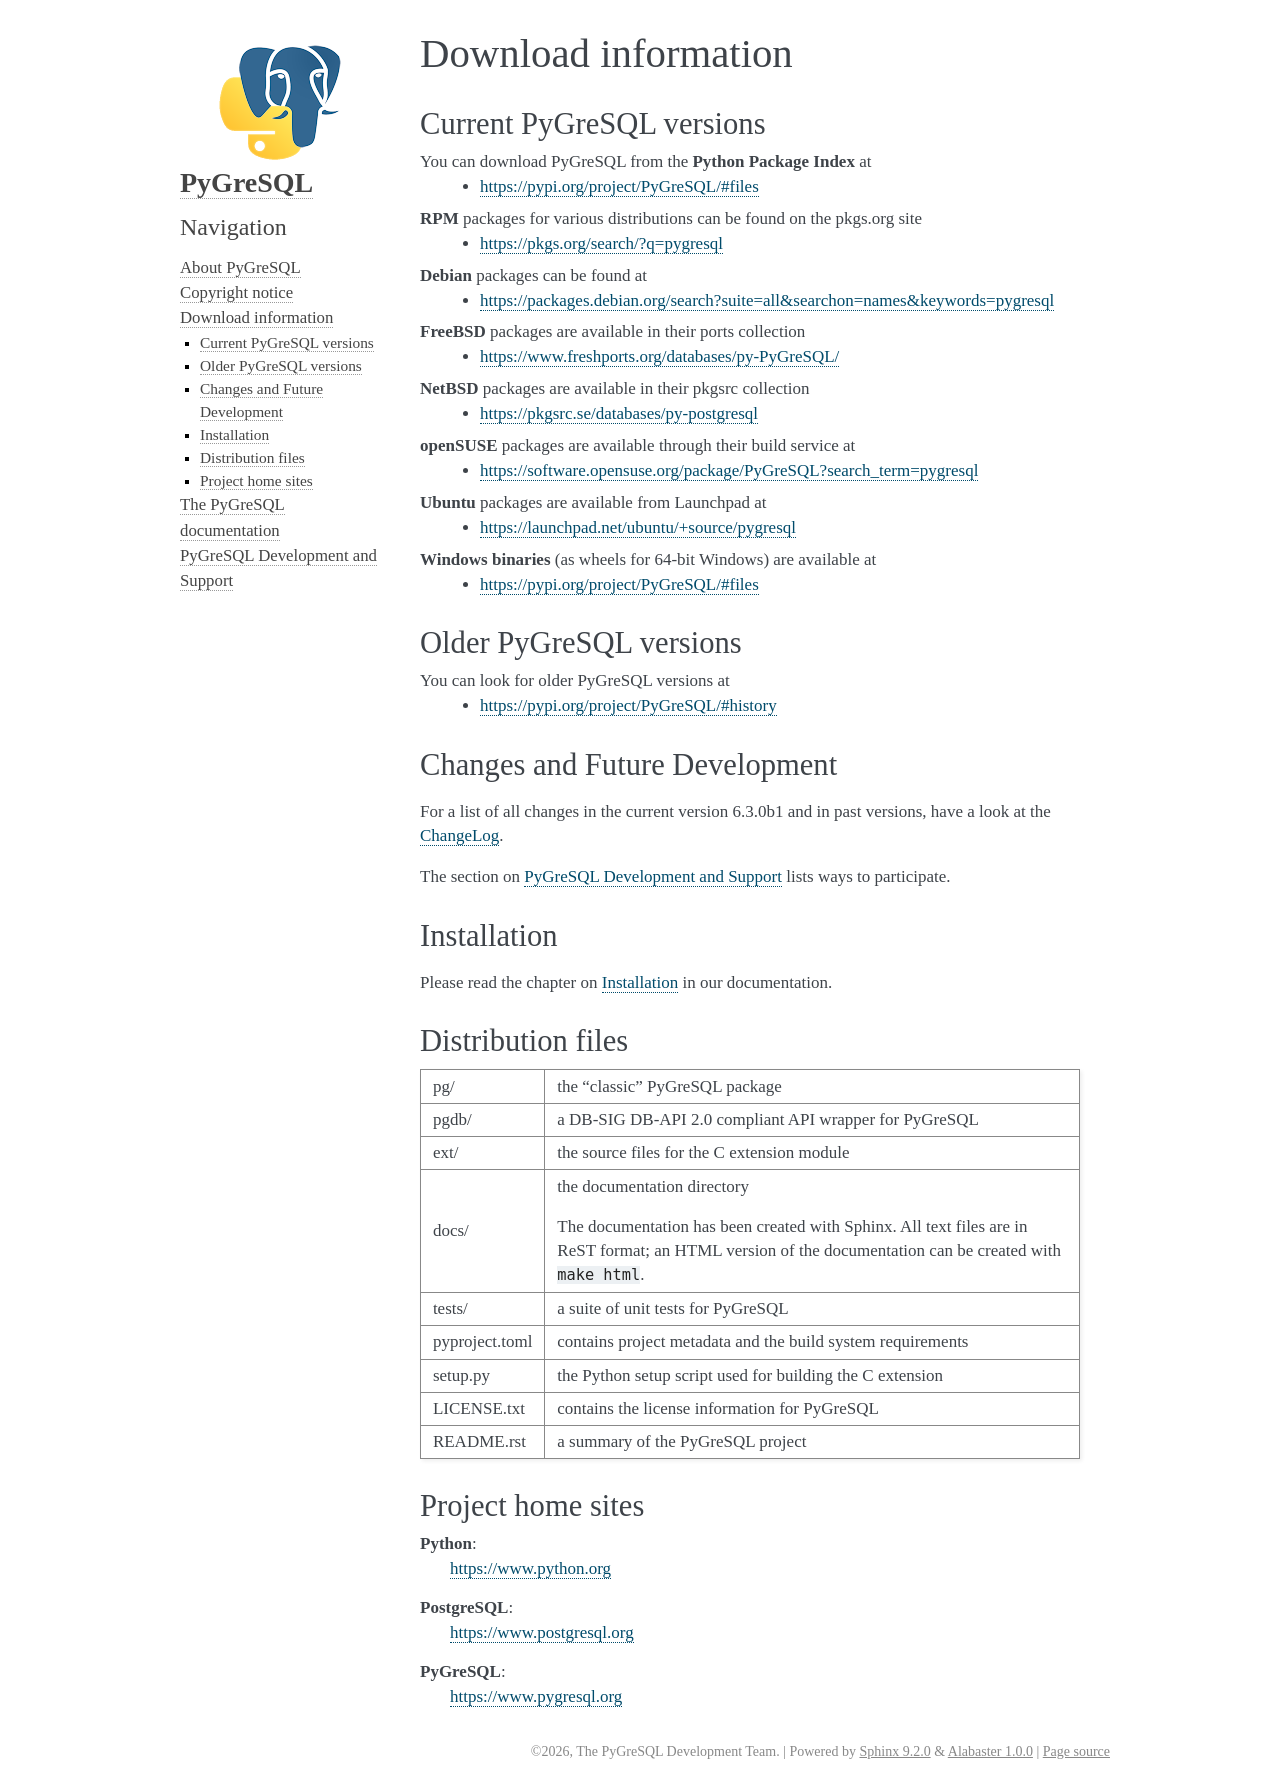

repository: PyGreSQL/PyGreSQL · page: download/index.html · generator: sphinx

Current PyGreSQL versions
-------------------------

You can download PyGreSQL from the **Python Package Index** at
 * https://pypi.org/project/PyGreSQL/#files

**RPM** packages for various distributions can be found on the pkgs.org site
  * https://pkgs.org/search/?q=pygresql
**Debian** packages can be found at
  * https://packages.debian.org/search?suite=all&searchon=names&keywords=pygresql
**FreeBSD** packages are available in their ports collection
  * https://www.freshports.org/databases/py-PyGreSQL/
**NetBSD** packages are available in their pkgsrc collection
  * https://pkgsrc.se/databases/py-postgresql
**openSUSE** packages are available through their build service at
  * https://software.opensuse.org/package/PyGreSQL?search_term=pygresql
**Ubuntu** packages are available from Launchpad at
  * https://launchpad.net/ubuntu/+source/pygresql
**Windows binaries** (as wheels for 64-bit Windows) are available at
  * https://pypi.org/project/PyGreSQL/#files

Older PyGreSQL versions
-----------------------

You can look for older PyGreSQL versions at
  * https://pypi.org/project/PyGreSQL/#history
